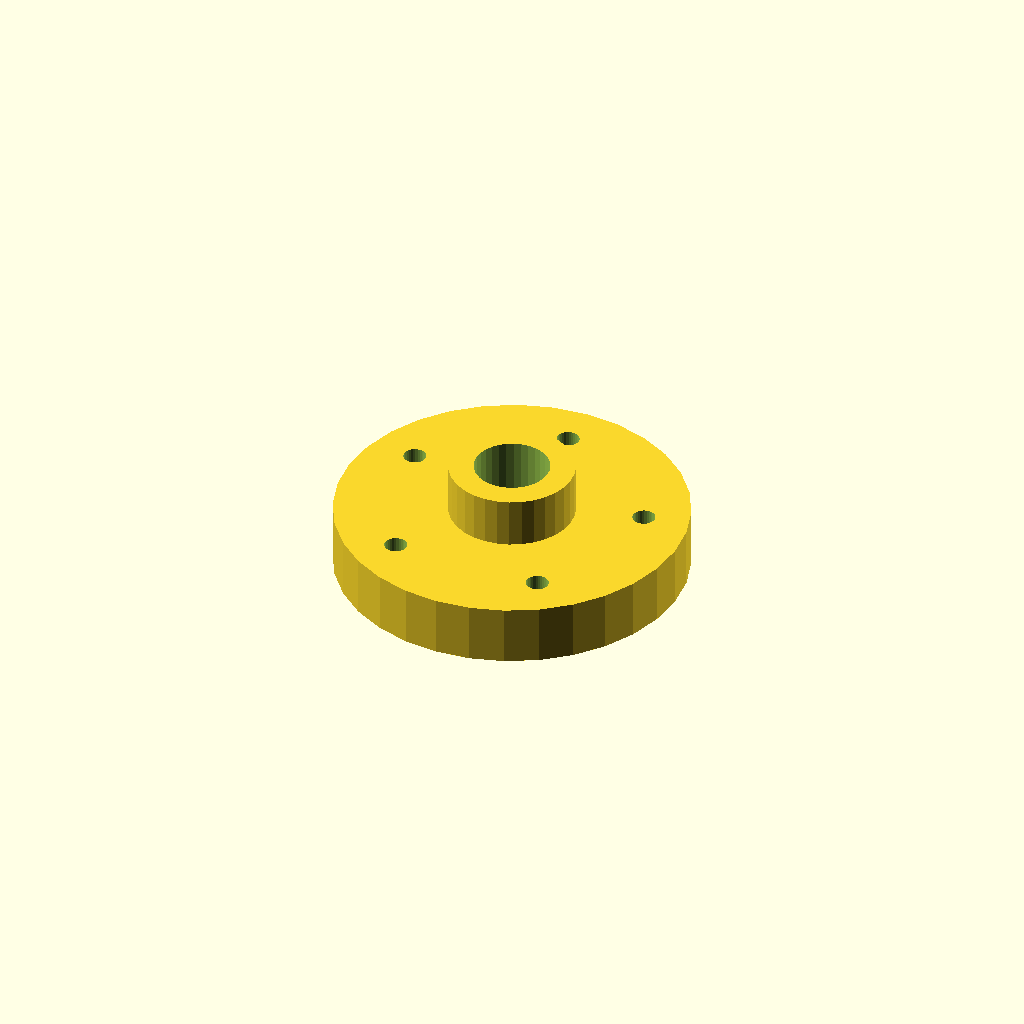
Cell 1: rendered with the file's own defaults.
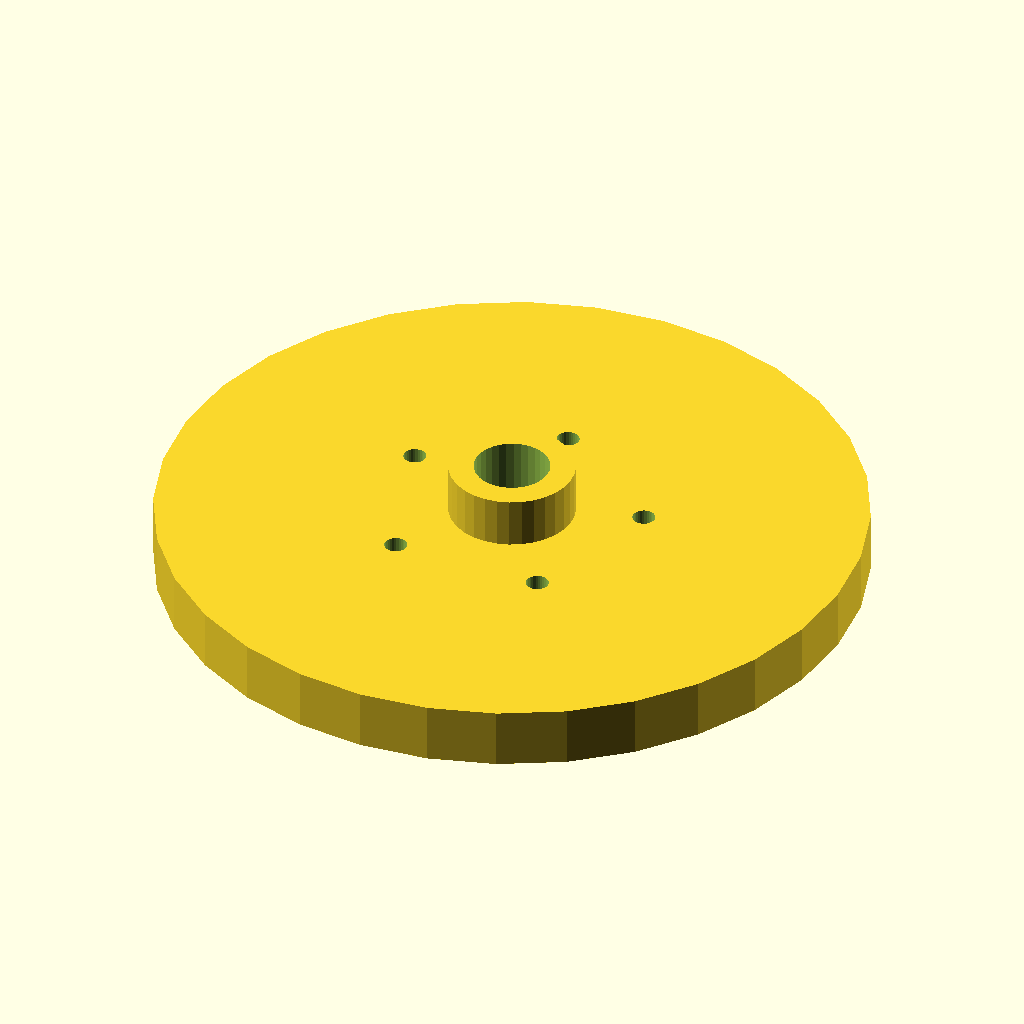
Cell 2: flange_d = 140 (everything else at default).
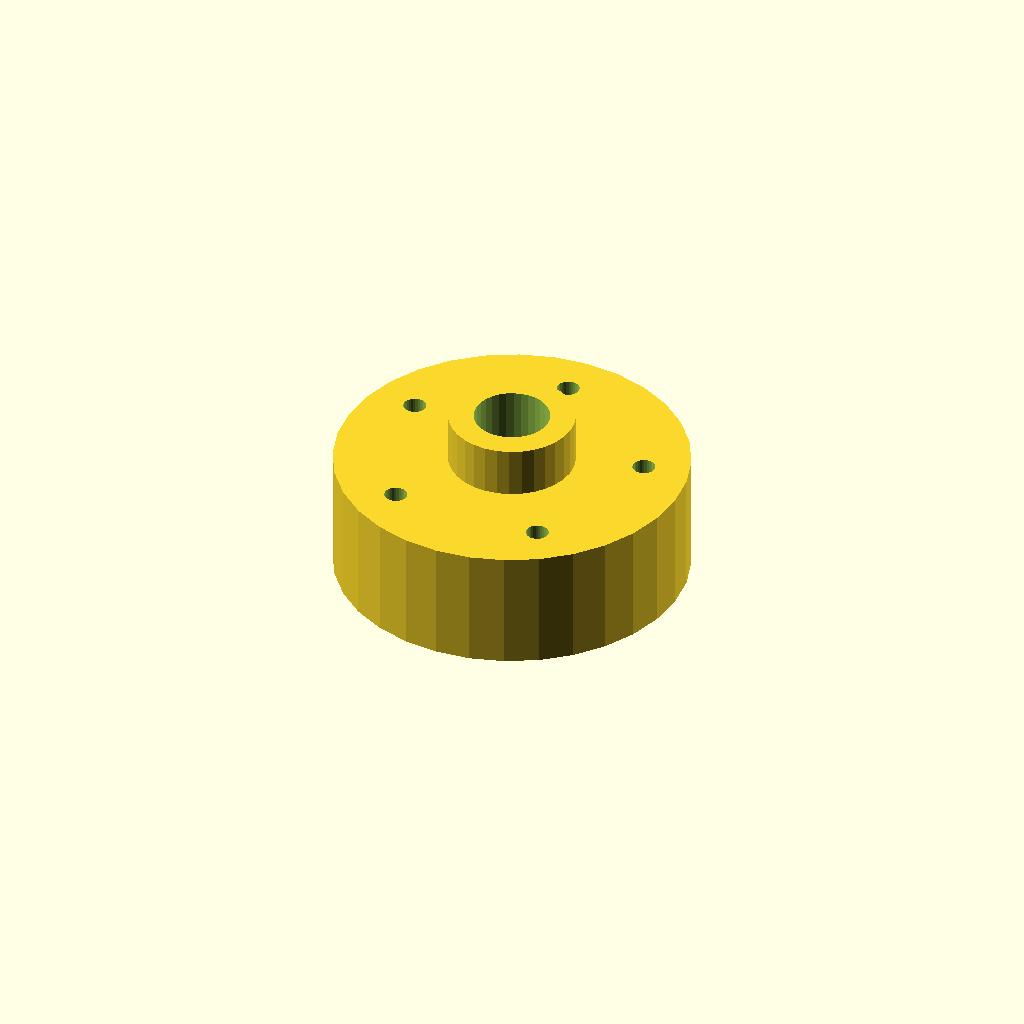
Cell 3 — thickness set to 24, the other parameters unchanged.
One fixed orthographic camera (rotation 55°, 0°, 25°; colour scheme Cornfield) for every cell.
OpenSCAD source file optional_data/data/place1/boltcircles/part_0106.scad:
$fn = 32;

// ----------------------------------------------------------------------
// Flange Ø70 x 12
// 5 holes on a Ø51.8 bolt circle, bolted joints
// ----------------------------------------------------------------------

// --- parameters (mm) ---
flange_d = 70;   // outside diameter of the flange
thickness = 12;  // flange thickness
holes = 5;       // number of bolt holes
pcd = 51.8;      // bolt circle diameter
start_deg = 90;  // angle of the first hole, from +X
hole_d = 4.5;    // bolt hole diameter
bore_d = 15;     // central through bore
hub_d = 25;      // hub outside diameter
hub_h = 10;      // hub height above the flange face (0 = no hub)

// --- derived feature positions (mm) ---
height = thickness + hub_h;  // = 22   overall height of the part
pcd_r = pcd / 2;             // = 25.9   bolt circle radius
hole_step = 360 / holes;     // = 72   angular pitch
feature_centers = [
  [pcd_r * cos(start_deg + 0 * hole_step), pcd_r * sin(start_deg + 0 * hole_step)],
  [pcd_r * cos(start_deg + 1 * hole_step), pcd_r * sin(start_deg + 1 * hole_step)],
  [pcd_r * cos(start_deg + 2 * hole_step), pcd_r * sin(start_deg + 2 * hole_step)],
  [pcd_r * cos(start_deg + 3 * hole_step), pcd_r * sin(start_deg + 3 * hole_step)],
  [pcd_r * cos(start_deg + 4 * hole_step), pcd_r * sin(start_deg + 4 * hole_step)]
];   // bolt hole centres on the pitch circle

// flange disc, every hole and the bore cut straight through
difference() {
  union() {
    cylinder(d = flange_d, h = thickness);
    cylinder(d = hub_d, h = height);  // hub, overlapped into the flange
  }
  translate([0, 0, -1]) cylinder(d = bore_d, h = height + 2);  // bore, through
  for (centre = feature_centers)
    translate([centre[0], centre[1], -1]) cylinder(d = hole_d, h = thickness + 2);
}
Parameter table extracted from the source (name, type, default, range or options):
flange_d: number, default 70
thickness: number, default 12
holes: number, default 5
pcd: number, default 51.8
start_deg: number, default 90
hole_d: number, default 4.5
bore_d: number, default 15
hub_d: number, default 25
hub_h: number, default 10
